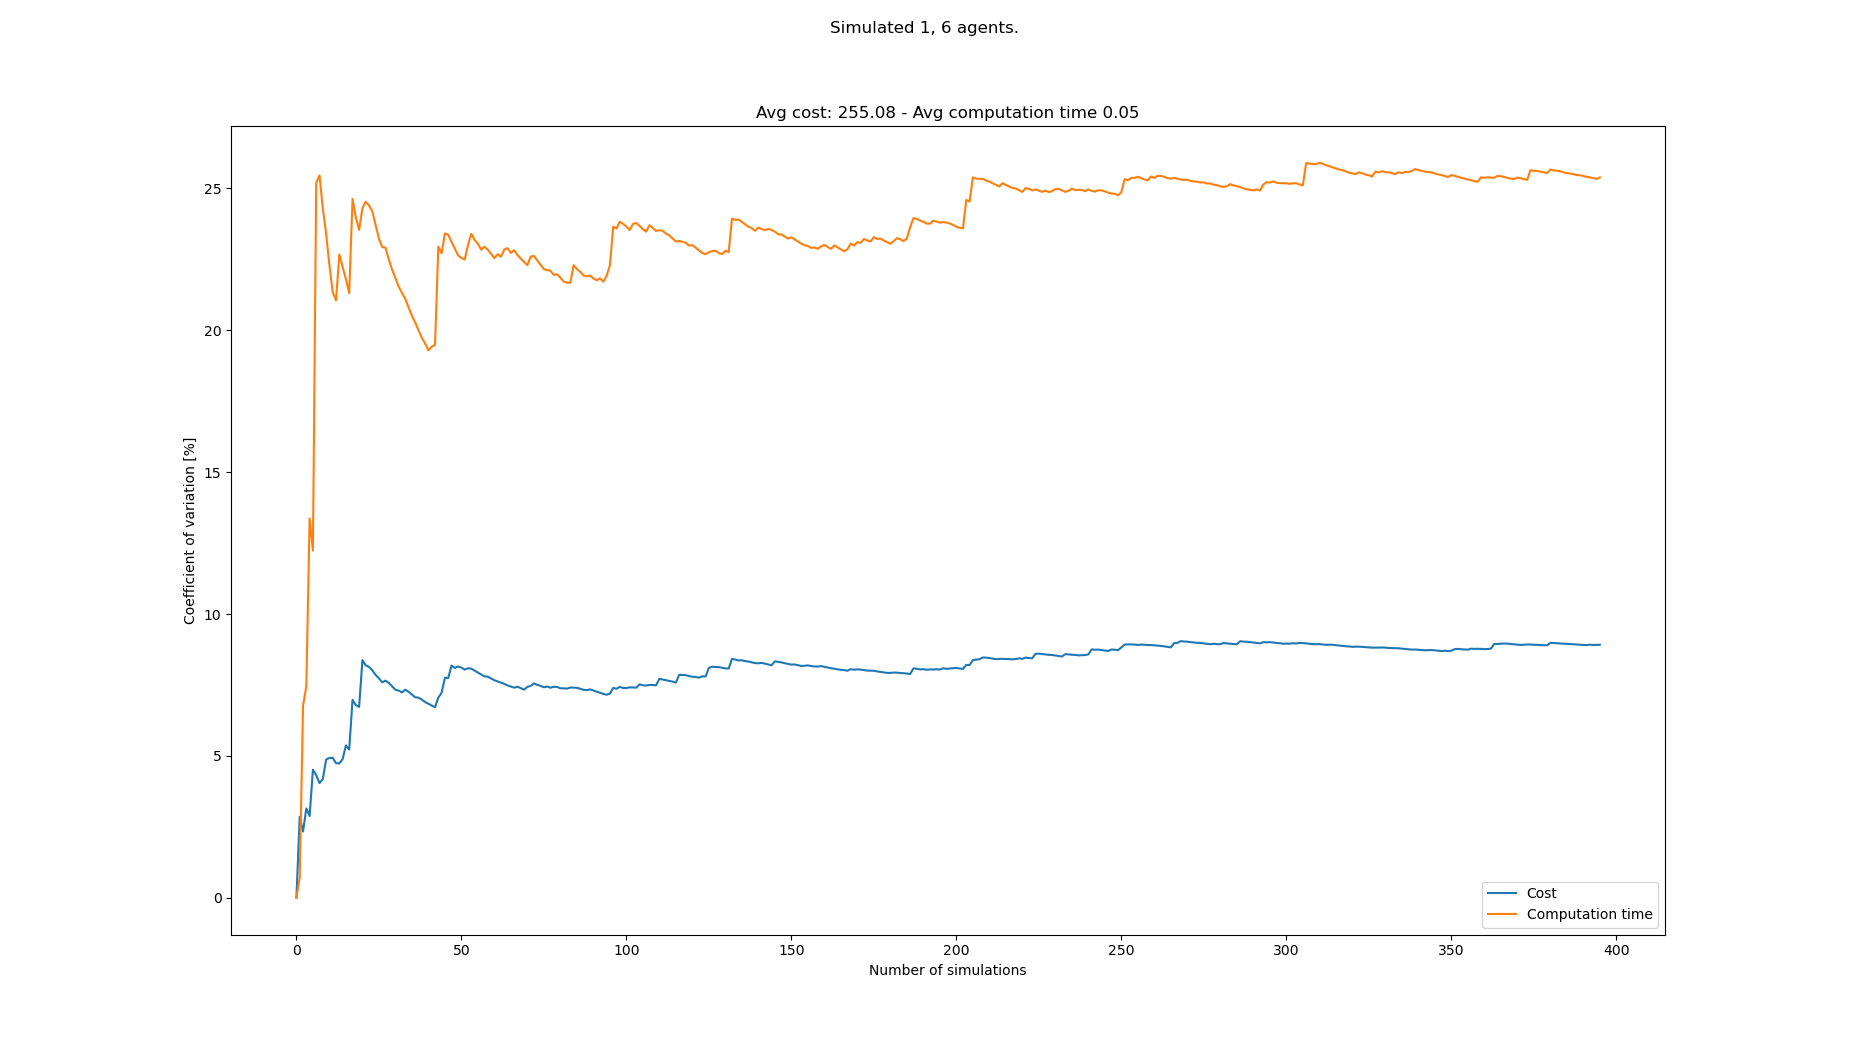

The data file committed next to this chart (first rows):
starts, goals, Cost, Cost_var, Cost_mean, Cost_std, Computation time, Computation time_var, Computation time_mean, Computation time_std
[(4, 0), (5, 21), (3, 21), (0, 21), (8, …, [(0, 21), (0, 0), (6, 0), (3, 0), (8, 0)…, 252, 0.0, 252.0, 0.0, 0.04636, 0.0, 0.04636, 0.0
[(0, 0), (5, 21), (0, 21), (8, 21), (4, …, [(7, 21), (3, 0), (7, 0), (6, 0), (8, 0)…, 238, 2.857, 245.0, 7.0, 0.04703, 0.708, 0.04669, 0.0003306
[(8, 0), (2, 21), (5, 21), (7, 21), (0, …, [(4, 21), (4, 0), (7, 0), (5, 0), (1, 0)…, 245, 2.333, 245.0, 5.715, 0.04033, 6.76, 0.04457, 0.003013
[(2, 0), (5, 21), (7, 21), (1, 21), (6, …, [(2, 21), (0, 0), (4, 0), (3, 0), (1, 0)…, 259, 3.149, 248.5, 7.826, 0.04968, 7.46, 0.04585, 0.00342
[(3, 0), (8, 21), (5, 21), (6, 21), (4, …, [(8, 21), (1, 0), (6, 0), (0, 0), (8, 0)…, 245, 2.881, 247.8, 7.139, 0.03353, 13.37, 0.04338, 0.005801
[(8, 0), (0, 21), (2, 21), (7, 21), (6, …, [(8, 21), (7, 0), (4, 0), (8, 0), (2, 0)…, 224, 4.514, 243.8, 11.01, 0.04541, 12.23, 0.04372, 0.005349
[(0, 0), (7, 21), (6, 21), (3, 21), (2, …, [(3, 21), (8, 0), (7, 0), (4, 0), (6, 0)…, 252, 4.32, 245.0, 10.58, 0.07547, 25.21, 0.04826, 0.01216
[(1, 0), (4, 21), (1, 21), (7, 21), (2, …, [(1, 21), (4, 0), (7, 0), (8, 0), (0, 0)…, 245, 4.041, 245.0, 9.899, 0.03732, 25.46, 0.04689, 0.01194
[(3, 0), (6, 21), (5, 21), (3, 21), (0, …, [(5, 21), (5, 0), (8, 0), (2, 0), (1, 0)…, 259, 4.185, 246.6, 10.32, 0.04368, 24.29, 0.04653, 0.0113
[(8, 0), (5, 21), (4, 21), (8, 21), (3, …, [(2, 21), (1, 0), (3, 0), (7, 0), (2, 0)…, 224, 4.871, 244.3, 11.9, 0.04234, 23.41, 0.04611, 0.0108
[(0, 0), (0, 21), (4, 21), (2, 21), (7, …, [(1, 21), (6, 0), (4, 0), (7, 0), (0, 0)…, 259, 4.929, 245.6, 12.11, 0.05027, 22.29, 0.04649, 0.01036
[(2, 0), (4, 21), (7, 21), (1, 21), (2, …, [(4, 21), (3, 0), (7, 0), (1, 0), (0, 0)…, 259, 4.931, 246.8, 12.17, 0.05116, 21.34, 0.04688, 0.01
[(8, 0), (5, 21), (4, 21), (8, 21), (1, …, [(7, 21), (3, 0), (5, 0), (7, 0), (0, 0)…, 245, 4.744, 246.6, 11.7, 0.0404, 21.06, 0.04638, 0.009766
[(1, 0), (0, 21), (8, 21), (6, 21), (2, …, [(1, 21), (3, 0), (6, 0), (2, 0), (8, 0)…, 259, 4.733, 247.5, 11.72, 0.06741, 22.67, 0.04788, 0.01086
[(5, 0), (6, 21), (5, 21), (8, 21), (4, …, [(2, 21), (6, 0), (5, 0), (8, 0), (7, 0)…, 231, 4.888, 246.4, 12.04, 0.0427, 22.23, 0.04754, 0.01057
[(0, 0), (6, 21), (4, 21), (5, 21), (1, …, [(4, 21), (0, 0), (5, 0), (7, 0), (6, 0)…, 273, 5.37, 248.1, 13.32, 0.04277, 21.8, 0.04724, 0.0103
[(2, 0), (6, 21), (7, 21), (2, 21), (4, …, [(6, 21), (0, 0), (6, 0), (3, 0), (1, 0)…, 245, 5.221, 247.9, 12.94, 0.04381, 21.31, 0.04704, 0.01002
[(8, 0), (6, 21), (5, 21), (0, 21), (7, …, [(1, 21), (5, 0), (1, 0), (2, 0), (6, 0)…, 301, 6.977, 250.8, 17.5, 0.07767, 24.63, 0.04874, 0.01201
[(1, 0), (1, 21), (7, 21), (2, 21), (3, …, [(0, 21), (0, 0), (3, 0), (5, 0), (6, 0)…, 252, 6.79, 250.9, 17.04, 0.05516, 23.99, 0.04908, 0.01177
[(3, 0), (4, 21), (1, 21), (5, 21), (0, …, [(1, 21), (8, 0), (2, 0), (4, 0), (6, 0)…, 266, 6.726, 251.7, 16.93, 0.04507, 23.54, 0.04888, 0.01151
[(2, 0), (6, 21), (3, 21), (7, 21), (5, …, [(7, 21), (6, 0), (0, 0), (8, 0), (3, 0)…, 315, 8.375, 254.7, 21.33, 0.07038, 24.3, 0.0499, 0.01213
[(4, 0), (0, 21), (4, 21), (1, 21), (7, …, [(5, 21), (2, 0), (7, 0), (0, 0), (5, 0)…, 252, 8.189, 254.5, 20.85, 0.03789, 24.54, 0.04936, 0.01211
[(6, 0), (5, 21), (6, 21), (8, 21), (2, …, [(5, 21), (2, 0), (1, 0), (5, 0), (4, 0)…, 238, 8.141, 253.8, 20.66, 0.0413, 24.4, 0.04901, 0.01196
[(0, 0), (4, 21), (7, 21), (3, 21), (5, …, [(7, 21), (7, 0), (4, 0), (1, 0), (0, 0)…, 245, 8.012, 253.5, 20.31, 0.04209, 24.19, 0.04872, 0.01179
[(3, 0), (5, 21), (8, 21), (0, 21), (3, …, [(8, 21), (8, 0), (1, 0), (7, 0), (6, 0)…, 252, 7.852, 253.4, 19.9, 0.04834, 23.71, 0.0487, 0.01155
[(4, 0), (0, 21), (1, 21), (8, 21), (3, …, [(5, 21), (8, 0), (2, 0), (0, 0), (6, 0)…, 245, 7.736, 253.1, 19.58, 0.05097, 23.23, 0.04879, 0.01133
[(5, 0), (6, 21), (1, 21), (2, 21), (5, …, [(4, 21), (6, 0), (3, 0), (8, 0), (4, 0)…, 252, 7.593, 253, 19.21, 0.04433, 22.94, 0.04862, 0.01115
[(3, 0), (4, 21), (6, 21), (8, 21), (2, …, [(6, 21), (2, 0), (7, 0), (1, 0), (5, 0)…, 231, 7.653, 252.2, 19.31, 0.03994, 22.91, 0.04831, 0.01107
[(7, 0), (1, 21), (8, 21), (3, 21), (7, …, [(4, 21), (2, 0), (6, 0), (8, 0), (0, 0)…, 266, 7.571, 252.7, 19.13, 0.05074, 22.49, 0.0484, 0.01089
[(6, 0), (0, 21), (1, 21), (3, 21), (7, …, [(7, 21), (7, 0), (3, 0), (6, 0), (0, 0)…, 259, 7.451, 252.9, 18.85, 0.05464, 22.14, 0.04861, 0.01076
[(5, 0), (1, 21), (4, 21), (7, 21), (3, …, [(0, 21), (0, 0), (8, 0), (4, 0), (5, 0)…, 252, 7.331, 252.9, 18.54, 0.04595, 21.84, 0.04852, 0.0106
[(1, 0), (3, 21), (8, 21), (5, 21), (0, …, [(0, 21), (0, 0), (7, 0), (4, 0), (6, 0)…, 238, 7.302, 252.4, 18.43, 0.04651, 21.54, 0.04846, 0.01044
[(0, 0), (7, 21), (6, 21), (0, 21), (5, …, [(2, 21), (1, 0), (0, 0), (2, 0), (4, 0)…, 266, 7.237, 252.8, 18.3, 0.04429, 21.31, 0.04833, 0.0103
[(8, 0), (2, 21), (8, 21), (6, 21), (0, …, [(3, 21), (7, 0), (4, 0), (8, 0), (1, 0)…, 280, 7.334, 253.6, 18.6, 0.05707, 21.11, 0.04859, 0.01026
[(6, 0), (3, 21), (5, 21), (7, 21), (1, …, [(7, 21), (6, 0), (4, 0), (5, 0), (3, 0)…, 245, 7.258, 253.4, 18.39, 0.04857, 20.8, 0.04859, 0.01011
[(5, 0), (5, 21), (0, 21), (3, 21), (4, …, [(4, 21), (7, 0), (3, 0), (0, 0), (8, 0)…, 259, 7.161, 253.6, 18.16, 0.04845, 20.52, 0.04858, 0.009967
[(1, 0), (2, 21), (3, 21), (4, 21), (6, …, [(4, 21), (4, 0), (3, 0), (8, 0), (5, 0)…, 252, 7.066, 253.5, 17.91, 0.04654, 20.27, 0.04853, 0.009837
[(7, 0), (0, 21), (7, 21), (8, 21), (4, …, [(7, 21), (0, 0), (4, 0), (2, 0), (7, 0)…, 238, 7.052, 253.1, 17.85, 0.04829, 20, 0.04852, 0.009707
[(5, 0), (1, 21), (5, 21), (6, 21), (4, …, [(1, 21), (0, 0), (3, 0), (6, 0), (8, 0)…, 245, 6.985, 252.9, 17.66, 0.05038, 19.74, 0.04857, 0.009586
[(4, 0), (5, 21), (0, 21), (6, 21), (8, …, [(7, 21), (1, 0), (3, 0), (0, 0), (8, 0)…, 252, 6.898, 252.9, 17.44, 0.04589, 19.53, 0.0485, 0.009475
[(5, 0), (1, 21), (4, 21), (0, 21), (2, …, [(6, 21), (5, 0), (7, 0), (1, 0), (4, 0)…, 245, 6.835, 252.7, 17.27, 0.04861, 19.29, 0.04851, 0.009358
[(5, 0), (7, 21), (4, 21), (6, 21), (5, …, [(2, 21), (3, 0), (2, 0), (6, 0), (5, 0)…, 245, 6.774, 252.5, 17.11, 0.03832, 19.43, 0.04826, 0.009376
[(2, 0), (6, 21), (3, 21), (5, 21), (1, …, [(0, 21), (6, 0), (7, 0), (8, 0), (2, 0)…, 245, 6.715, 252.3, 16.94, 0.03941, 19.48, 0.04806, 0.009362
[(6, 0), (8, 21), (2, 21), (6, 21), (1, …, [(1, 21), (8, 0), (5, 0), (4, 0), (1, 0)…, 294, 7.053, 253.3, 17.86, 0.09101, 22.95, 0.04903, 0.01125
[(2, 0), (3, 21), (1, 21), (7, 21), (8, …, [(8, 21), (3, 0), (8, 0), (4, 0), (5, 0)…, 287, 7.224, 254, 18.35, 0.04722, 22.72, 0.04899, 0.01113
[(8, 0), (3, 21), (1, 21), (0, 21), (6, …, [(1, 21), (7, 0), (3, 0), (5, 0), (1, 0)…, 308, 7.752, 255.2, 19.78, 0.07405, 23.41, 0.04954, 0.0116
[(7, 0), (8, 21), (2, 21), (7, 21), (3, …, [(7, 21), (3, 0), (1, 0), (6, 0), (4, 0)…, 238, 7.742, 254.8, 19.73, 0.04133, 23.37, 0.04936, 0.01154
[(6, 0), (5, 21), (1, 21), (0, 21), (3, …, [(2, 21), (0, 0), (5, 0), (1, 0), (3, 0)…, 308, 8.184, 255.9, 20.95, 0.05385, 23.12, 0.04946, 0.01143
[(8, 0), (8, 21), (1, 21), (2, 21), (4, …, [(6, 21), (2, 0), (0, 0), (6, 0), (5, 0)…, 259, 8.1, 256.0, 20.74, 0.05416, 22.88, 0.04955, 0.01134
[(2, 0), (2, 21), (1, 21), (4, 21), (6, …, [(2, 21), (4, 0), (3, 0), (8, 0), (1, 0)…, 231, 8.15, 255.5, 20.82, 0.05418, 22.64, 0.04965, 0.01124
[(7, 0), (3, 21), (4, 21), (2, 21), (1, …, [(3, 21), (7, 0), (6, 0), (2, 0), (3, 0)…, 273, 8.115, 255.8, 20.76, 0.06128, 22.55, 0.04987, 0.01125
[(1, 0), (7, 21), (3, 21), (4, 21), (1, …, [(6, 21), (4, 0), (8, 0), (2, 0), (0, 0)…, 252, 8.041, 255.8, 20.57, 0.04231, 22.49, 0.04973, 0.01119
[(3, 0), (8, 21), (1, 21), (6, 21), (4, …, [(7, 21), (6, 0), (4, 0), (2, 0), (5, 0)…, 231, 8.088, 255.3, 20.65, 0.03123, 23.01, 0.04938, 0.01136
[(7, 0), (0, 21), (2, 21), (3, 21), (4, …, [(6, 21), (4, 0), (8, 0), (0, 0), (6, 0)…, 238, 8.075, 255, 20.59, 0.03259, 23.4, 0.04907, 0.01148
[(1, 0), (0, 21), (8, 21), (3, 21), (1, …, [(8, 21), (7, 0), (8, 0), (6, 0), (4, 0)…, 252, 8.005, 254.9, 20.41, 0.05457, 23.19, 0.04917, 0.0114
[(6, 0), (3, 21), (6, 21), (5, 21), (2, …, [(7, 21), (6, 0), (4, 0), (0, 0), (8, 0)…, 252, 7.936, 254.9, 20.23, 0.04458, 23.05, 0.04909, 0.01131
[(3, 0), (0, 21), (1, 21), (6, 21), (4, …, [(2, 21), (5, 0), (8, 0), (4, 0), (7, 0)…, 252, 7.869, 254.8, 20.05, 0.05049, 22.84, 0.04911, 0.01122
[(1, 0), (2, 21), (3, 21), (5, 21), (0, …, [(8, 21), (7, 0), (3, 0), (1, 0), (0, 0)…, 252, 7.804, 254.8, 19.88, 0.0661, 22.95, 0.0494, 0.01134
[(0, 0), (0, 21), (1, 21), (4, 21), (5, …, [(1, 21), (1, 0), (4, 0), (2, 0), (6, 0)…, 238, 7.792, 254.5, 19.83, 0.04392, 22.84, 0.04931, 0.01126
[(1, 0), (2, 21), (6, 21), (1, 21), (0, …, [(2, 21), (5, 0), (0, 0), (2, 0), (1, 0)…, 252, 7.729, 254.4, 19.67, 0.05805, 22.7, 0.04946, 0.01122
... 308 more rows
